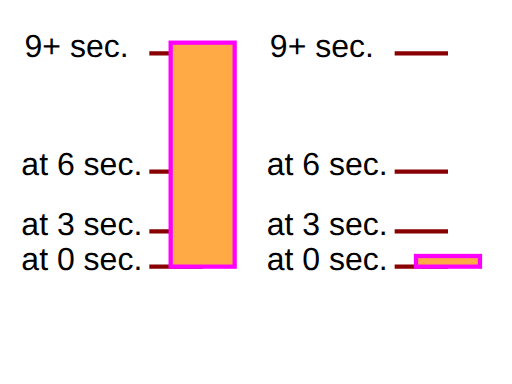
t = 0.00 s
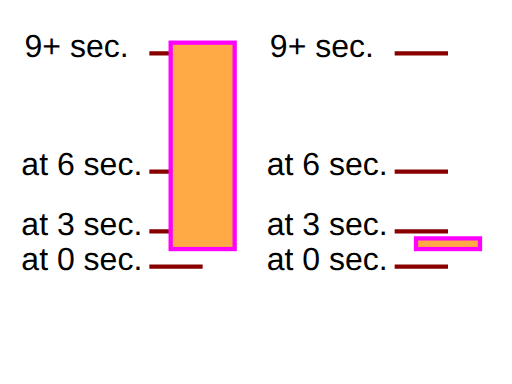
t = 1.50 s
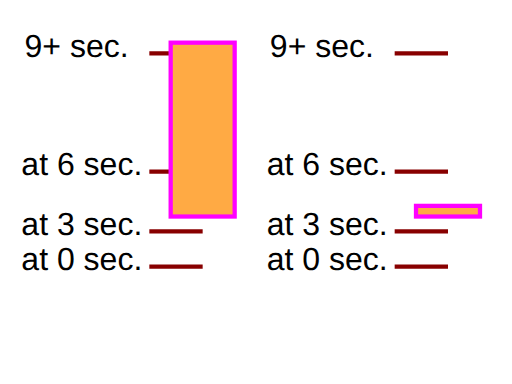
t = 3.75 s
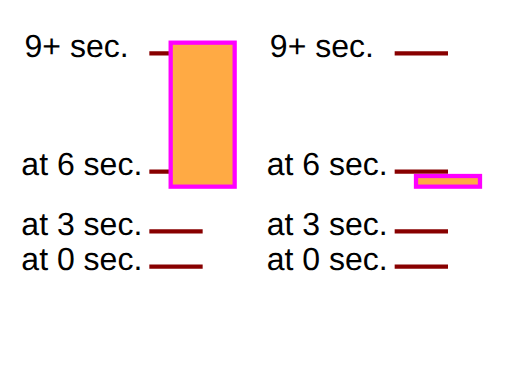
t = 5.25 s
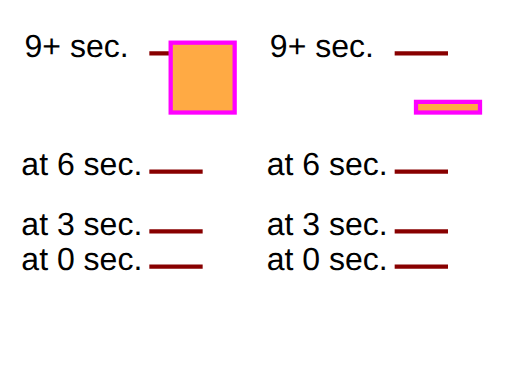
t = 7.50 s
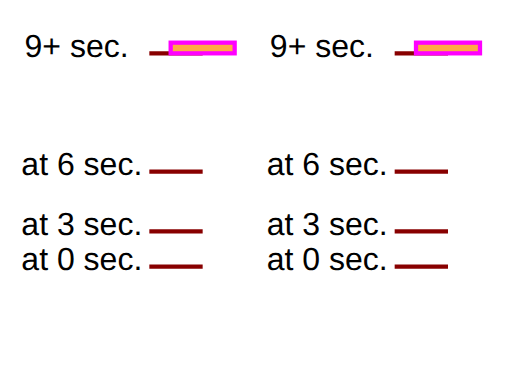
t = 9.00 s

The animated SVG that drew these frames (rendered in a browser with its animation timeline set to each time). Animation: 2 SMIL elements (animate=1,animateMotion=1); one cycle of 9.00 s.

<!--
Test possible values for 'calcMode="linear"'.

Two animations have been defined. For each animation, ruler lines and text are provided to help show what the correct behavior is.
The black text and ruler lines help show the sizes and movement of the rectangles over time.

The linear animations change constantly with each keyframe to keyframe section, with the result that the change is faster when there is a larger
change within a given amount of time.
-->

<svg version="1.1" width="100%" height="100%" viewBox="0 0 480 360" xmlns="http://www.w3.org/2000/svg" xmlns:xlink="http://www.w3.org/1999/xlink">
  <rect fill="white" width="100%" height="100%"/>
  <g font-family="Arial" font-size="30">
    <g transform="translate(20,50)">
      <text x="0" y="203">at 0 sec.</text>
      <text x="0" y="170">at 3 sec. </text>
      <text x="0" y="114">at 6 sec. </text>
      <text x="3" y="3">9+ sec. </text>
      <g stroke="#800" stroke-width="4">
        <line x1="120" y1="200" x2="170" y2="200"/>
        <line x1="120" y1="167" x2="170" y2="167"/>
        <line x1="120" y1="111" x2="170" y2="111"/>
        <line x1="120" y1="0" x2="170" y2="0"/>
      </g>
      <rect x="140" y="-10" width="60" height="210" fill="#FFAA44" stroke="#FF00FF" stroke-width="4">
        <!-- Should use default of calcMode="linear" -->
        <animate attributeName="height" values="210;177;121;10" begin="0s" dur="9s" fill="freeze"/>
      </rect>
    </g>

    <g transform="translate(250,50)">
      <text x="0" y="203">at 0 sec.</text>
      <text x="0" y="170">at 3 sec. </text>
      <text x="0" y="114">at 6 sec. </text>
      <text x="3" y="3">9+ sec. </text>
      <g stroke="#800" stroke-width="4">
        <line x1="120" y1="200" x2="170" y2="200"/>
        <line x1="120" y1="167" x2="170" y2="167"/>
        <line x1="120" y1="111" x2="170" y2="111"/>
        <line x1="120" y1="0" x2="170" y2="0"/>
      </g>
      <rect x="140" y="-10" width="60" height="10" fill="#FFAA44" stroke="#FF00FF" stroke-width="4">
        <animateMotion calcMode="linear" values="0,200; 0,167; 0,111; 0,0" begin="0s" dur="9s" fill="freeze"/>
      </rect>
    </g>
  </g>
</svg>
